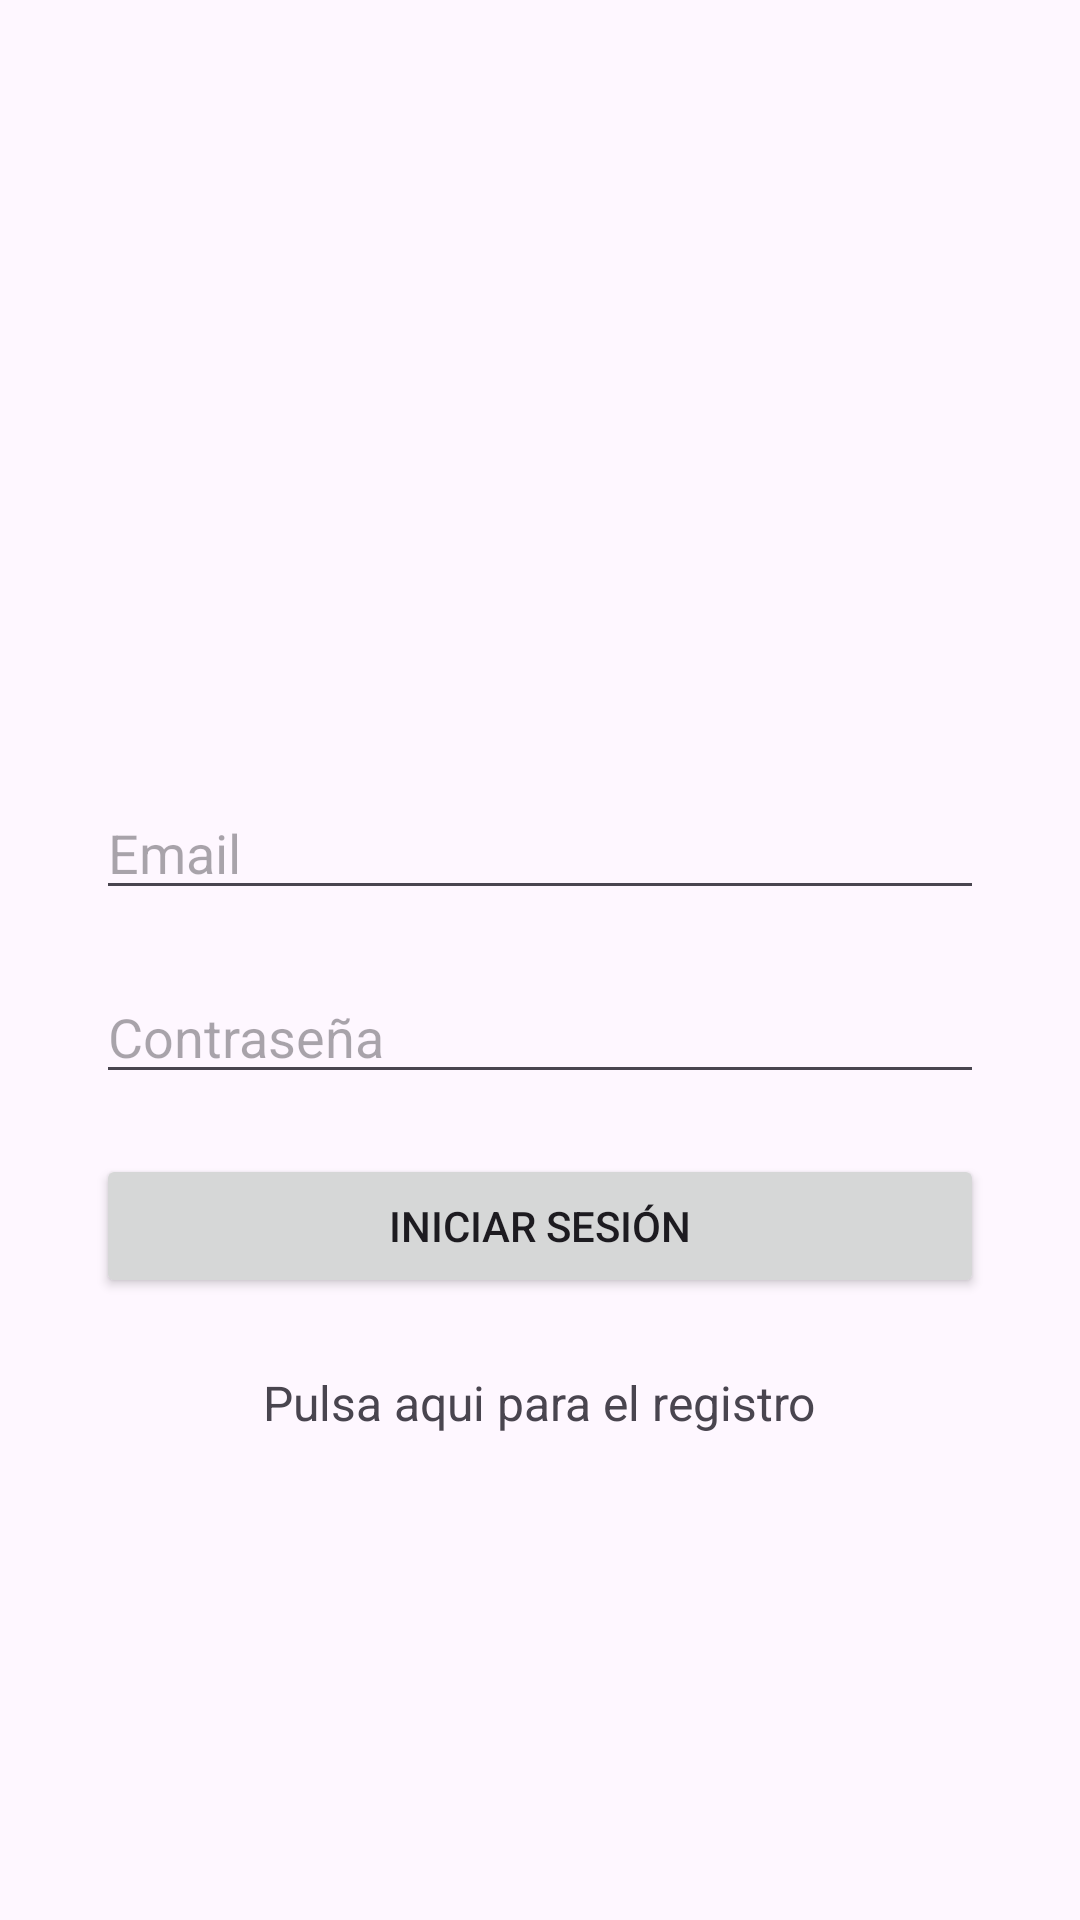

Layout XML and referenced resources for this Android screen:
<!-- AndroidManifest.xml: application theme Theme.RMViewer -->
<!-- res/layout/activity_login.xml -->
<ScrollView xmlns:android="http://schemas.android.com/apk/res/android"
    xmlns:tools="http://schemas.android.com/tools"
    android:id="@+id/login_scroll"
    android:layout_width="match_parent"
    android:layout_height="match_parent">

    <LinearLayout
        android:layout_width="match_parent"
        android:layout_height="wrap_content"
        android:orientation="vertical"
        android:padding="32dp"
        tools:context=".ui.activities.LoginActivity">

        <ImageView
            android:id="@+id/img_login"
            android:layout_width="180dp"
            android:layout_height="180dp"
            android:layout_gravity="center"
            android:layout_marginTop="30dp"
            android:src="@drawable/logo_login"
            android:contentDescription="@string/logo" />

        <EditText
            android:id="@+id/edt_email_login"
            android:layout_width="match_parent"
            android:layout_height="wrap_content"
            android:hint="@string/email"
            android:inputType="textEmailAddress"
            android:layout_marginTop="20dp"
            android:imeOptions="actionNext"/>

        <EditText
            android:id="@+id/edt_password_login"
            android:layout_width="match_parent"
            android:layout_height="wrap_content"
            android:hint="@string/contrasena"
            android:inputType="textPassword"
            android:layout_marginTop="20dp"
            android:imeOptions="actionDone"/>

        <Button
            android:id="@+id/btn_login"
            android:layout_width="match_parent"
            android:layout_height="wrap_content"
            android:layout_gravity="center"
            android:text="@string/iniciar_sesion"
            android:layout_marginTop="20dp"/>

        <TextView
            android:id="@+id/txt_register_login"
            android:layout_width="wrap_content"
            android:layout_height="wrap_content"
            android:text="@string/registrarse"
            android:textSize="16sp"
            android:layout_gravity="center"
            android:layout_marginTop="24dp"
            android:clickable="true"
            android:focusable="true"/>

    </LinearLayout>

</ScrollView>
<!-- resources referenced by this layout -->
<resources>
  <string name="contrasena">Contraseña</string>
  <string name="email">Email</string>
  <string name="iniciar_sesion">Iniciar sesión</string>
  <string name="logo">Logo</string>
  <string name="registrarse">Pulsa aqui para el registro</string>
  <style name="Theme.RMViewer" parent="Base.Theme.RMViewer" />
  <style name="Base.Theme.RMViewer" parent="Theme.Material3.DayNight.NoActionBar">
          
          
      </style>
</resources>
